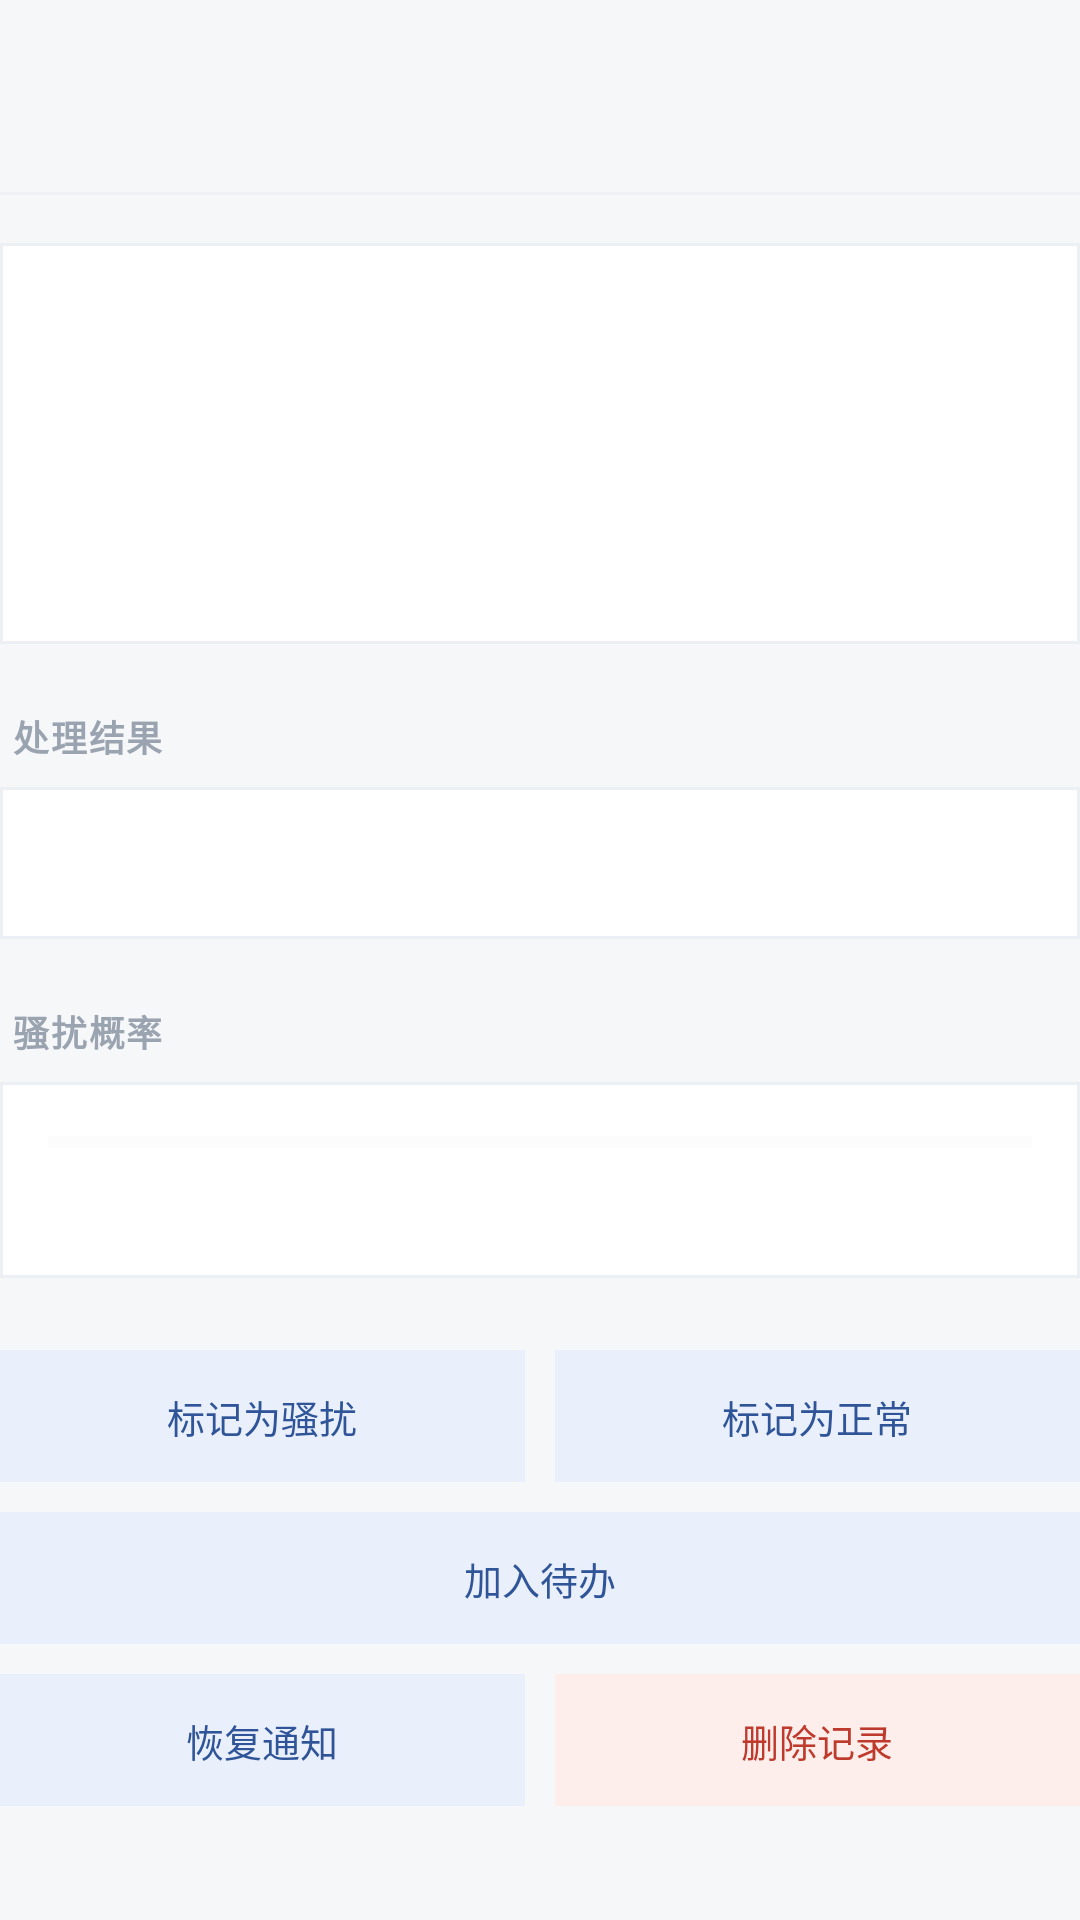

Reconstruct the res/layout file that produces this screen, plus the resources it refers to.
<!-- AndroidManifest.xml: application theme Theme.MaodouNotify -->
<!-- res/layout/activity_notification_detail.xml -->
<?xml version="1.0" encoding="utf-8"?>

<LinearLayout xmlns:android="http://schemas.android.com/apk/res/android"
    xmlns:app="http://schemas.android.com/apk/res-auto"
    android:layout_width="match_parent"
    android:layout_height="match_parent"
    android:background="@color/background"
    android:fitsSystemWindows="true"
    android:orientation="vertical">

    <com.google.android.material.appbar.MaterialToolbar
        android:id="@+id/toolbar"
        android:layout_width="match_parent"
        android:layout_height="?attr/actionBarSize"
        android:background="@color/background"
        app:titleCentered="true"
        app:titleTextAppearance="@style/TextAppearance.Maodou.CardTitle" />

    <View
        android:layout_width="match_parent"
        android:layout_height="1dp"
        android:background="@color/divider" />

    <ScrollView
        android:layout_width="match_parent"
        android:layout_height="0dp"
        android:layout_weight="1"
        android:clipToPadding="false">

        <LinearLayout
            android:layout_width="match_parent"
            android:layout_height="wrap_content"
            android:orientation="vertical"
            android:paddingStart="@dimen/page_padding"
            android:paddingTop="16dp"
            android:paddingEnd="@dimen/page_padding"
            android:paddingBottom="28dp">

            <com.google.android.material.card.MaterialCardView
                style="@style/Widget.Maodou.Card"
                android:layout_width="match_parent"
                android:layout_height="wrap_content">

                <LinearLayout
                    android:layout_width="match_parent"
                    android:layout_height="wrap_content"
                    android:orientation="vertical"
                    android:padding="18dp">

                    <TextView
                        android:id="@+id/tv_app"
                        android:layout_width="match_parent"
                        android:layout_height="wrap_content"
                        android:textColor="@color/text_secondary"
                        android:textSize="12.5sp" />

                    <TextView
                        android:id="@+id/tv_time"
                        android:layout_width="match_parent"
                        android:layout_height="wrap_content"
                        android:layout_marginTop="3dp"
                        android:textColor="@color/text_tertiary"
                        android:textSize="11.5sp" />

                    <TextView
                        android:id="@+id/tv_title"
                        android:layout_width="match_parent"
                        android:layout_height="wrap_content"
                        android:layout_marginTop="14dp"
                        android:lineSpacingExtra="2dp"
                        android:textColor="@color/text_primary"
                        android:textSize="15.5sp"
                        android:textStyle="bold" />

                    <TextView
                        android:id="@+id/tv_text"
                        android:layout_width="match_parent"
                        android:layout_height="wrap_content"
                        android:layout_marginTop="8dp"
                        android:lineSpacingExtra="3dp"
                        android:textColor="@color/text_primary"
                        android:textIsSelectable="true"
                        android:textSize="13.5sp" />

                    <TextView
                        android:id="@+id/tv_recalled"
                        android:layout_width="match_parent"
                        android:layout_height="wrap_content"
                        android:layout_marginTop="12dp"
                        android:text="@string/recalled_notice"
                        android:textColor="@color/accent"
                        android:textSize="12sp"
                        android:visibility="gone" />
                </LinearLayout>
            </com.google.android.material.card.MaterialCardView>

            <TextView
                android:layout_width="wrap_content"
                android:layout_height="wrap_content"
                android:layout_marginStart="4dp"
                android:layout_marginTop="22dp"
                android:layout_marginBottom="8dp"
                android:text="@string/detail_result"
                android:textAppearance="@style/TextAppearance.Maodou.Section" />

            <com.google.android.material.card.MaterialCardView
                style="@style/Widget.Maodou.Card"
                android:layout_width="match_parent"
                android:layout_height="wrap_content">

                <TextView
                    android:id="@+id/tv_result"
                    android:layout_width="match_parent"
                    android:layout_height="wrap_content"
                    android:padding="16dp"
                    android:textColor="@color/text_primary"
                    android:textSize="13.5sp" />
            </com.google.android.material.card.MaterialCardView>

            <TextView
                android:layout_width="wrap_content"
                android:layout_height="wrap_content"
                android:layout_marginStart="4dp"
                android:layout_marginTop="22dp"
                android:layout_marginBottom="8dp"
                android:text="@string/detail_ai_score"
                android:textAppearance="@style/TextAppearance.Maodou.Section" />

            <com.google.android.material.card.MaterialCardView
                style="@style/Widget.Maodou.Card"
                android:layout_width="match_parent"
                android:layout_height="wrap_content">

                <LinearLayout
                    android:layout_width="match_parent"
                    android:layout_height="wrap_content"
                    android:orientation="vertical"
                    android:padding="16dp">

                    <ProgressBar
                        android:id="@+id/progress_score"
                        style="@style/Widget.Maodou.ProgressBar"
                        android:layout_width="match_parent"
                        android:layout_height="8dp"
                        android:max="100" />

                    <TextView
                        android:id="@+id/tv_score"
                        android:layout_width="match_parent"
                        android:layout_height="wrap_content"
                        android:layout_marginTop="8dp"
                        android:textColor="@color/text_secondary"
                        android:textSize="12.5sp" />
                </LinearLayout>
            </com.google.android.material.card.MaterialCardView>

            <LinearLayout
                android:layout_width="match_parent"
                android:layout_height="wrap_content"
                android:layout_marginTop="24dp"
                android:orientation="horizontal">

                <com.google.android.material.button.MaterialButton
                    android:id="@+id/btn_spam"
                    style="@style/Widget.Maodou.TonalButton"
                    android:layout_width="0dp"
                    android:layout_height="44dp"
                    android:layout_weight="1"
                    android:text="@string/mark_spam"
                    android:textSize="12.5sp" />

                <com.google.android.material.button.MaterialButton
                    android:id="@+id/btn_normal"
                    style="@style/Widget.Maodou.TonalButton"
                    android:layout_width="0dp"
                    android:layout_height="44dp"
                    android:layout_marginStart="10dp"
                    android:layout_weight="1"
                    android:text="@string/mark_normal"
                    android:textSize="12.5sp" />
            </LinearLayout>

            
            <com.google.android.material.button.MaterialButton
                android:id="@+id/btn_todo"
                style="@style/Widget.Maodou.TonalButton"
                android:layout_width="match_parent"
                android:layout_height="44dp"
                android:layout_marginTop="10dp"
                android:text="@string/todo_add"
                android:textSize="12.5sp" />

            <LinearLayout
                android:layout_width="match_parent"
                android:layout_height="wrap_content"
                android:layout_marginTop="10dp"
                android:orientation="horizontal">

                <com.google.android.material.button.MaterialButton
                    android:id="@+id/btn_restore"
                    style="@style/Widget.Maodou.TonalButton"
                    android:layout_width="0dp"
                    android:layout_height="44dp"
                    android:layout_weight="1"
                    android:text="@string/restore_notification"
                    android:textSize="12.5sp" />

                <com.google.android.material.button.MaterialButton
                    android:id="@+id/btn_delete"
                    style="@style/Widget.Maodou.DangerButton"
                    android:layout_width="0dp"
                    android:layout_height="44dp"
                    android:layout_marginStart="10dp"
                    android:layout_weight="1"
                    android:text="@string/delete_record"
                    android:textSize="12.5sp" />
            </LinearLayout>
        </LinearLayout>
    </ScrollView>
</LinearLayout>
<!-- resources referenced by this layout -->
<resources>
  <color name="accent">#E08A5B</color>
  <color name="background">#F6F7F9</color>
  <color name="divider">#EFF1F5</color>
  <color name="text_primary">#16191F</color>
  <color name="text_secondary">#6B7482</color>
  <color name="text_tertiary">#9AA3B0</color>
  <string name="delete_record">删除记录</string>
  <string name="detail_ai_score">骚扰概率</string>
  <string name="detail_result">处理结果</string>
  <string name="mark_normal">标记为正常</string>
  <string name="mark_spam">标记为骚扰</string>
  <string name="recalled_notice">该消息已被发送方撤回/删除，此处为送达时的内容快照。</string>
  <string name="restore_notification">恢复通知</string>
  <string name="todo_add">加入待办</string>
  <style name="TextAppearance.Maodou.CardTitle" parent="TextAppearance.Material3.TitleSmall">
          <item name="android:textSize">14.5sp</item>
          <item name="android:textStyle">bold</item>
          <item name="android:textColor">@color/text_primary</item>
          <item name="android:letterSpacing">0</item>
      </style>
  <style name="TextAppearance.Maodou.Section" parent="TextAppearance.Material3.LabelLarge">
          <item name="android:textSize">12sp</item>
          <item name="android:textStyle">bold</item>
          <item name="android:letterSpacing">0.05</item>
          <item name="android:textColor">@color/text_tertiary</item>
      </style>
  <style name="Widget.Maodou.Card" parent="Widget.Material3.CardView.Outlined">
          <item name="cardCornerRadius">@dimen/radius_l</item>
          <item name="cardElevation">0dp</item>
          <item name="cardBackgroundColor">@color/surface</item>
          <item name="strokeWidth">1dp</item>
          <item name="strokeColor">@color/card_stroke</item>
      </style>
  <style name="Widget.Maodou.DangerButton" parent="Widget.Material3.Button">
          <item name="cornerRadius">@dimen/radius_m</item>
          <item name="backgroundTint">@color/badge_filtered_bg</item>
          <item name="android:textColor">@color/badge_filtered_text</item>
          <item name="android:textSize">13.5sp</item>
          <item name="android:insetTop">0dp</item>
          <item name="android:insetBottom">0dp</item>
          <item name="android:minHeight">44dp</item>
          <item name="android:letterSpacing">0</item>
      </style>
  <style name="Widget.Maodou.ProgressBar" parent="Widget.AppCompat.ProgressBar.Horizontal">
          <item name="android:progressTint">?attr/colorPrimary</item>
          <item name="android:progressBackgroundTint">@color/surface_alt</item>
      </style>
  <style name="Widget.Maodou.TonalButton" parent="Widget.Material3.Button.TonalButton">
          <item name="cornerRadius">@dimen/radius_m</item>
          <item name="android:textSize">13sp</item>
          <item name="android:insetTop">0dp</item>
          <item name="android:insetBottom">0dp</item>
          <item name="android:minHeight">40dp</item>
          <item name="android:letterSpacing">0</item>
      </style>
  <color name="surface">#FFFFFF</color>
  <color name="card_stroke">#ECEFF4</color>
  <color name="badge_filtered_bg">#FDEDEB</color>
  <color name="badge_filtered_text">#BE3A2C</color>
  <color name="surface_alt">#F1F3F7</color>
  <color name="primary">#4B76C0</color>
  <color name="on_primary">#FFFFFF</color>
  <color name="primary_container">#EAF0FB</color>
  <color name="on_primary_container">#2F5598</color>
  <color name="outline">#E3E7EE</color>
</resources>
